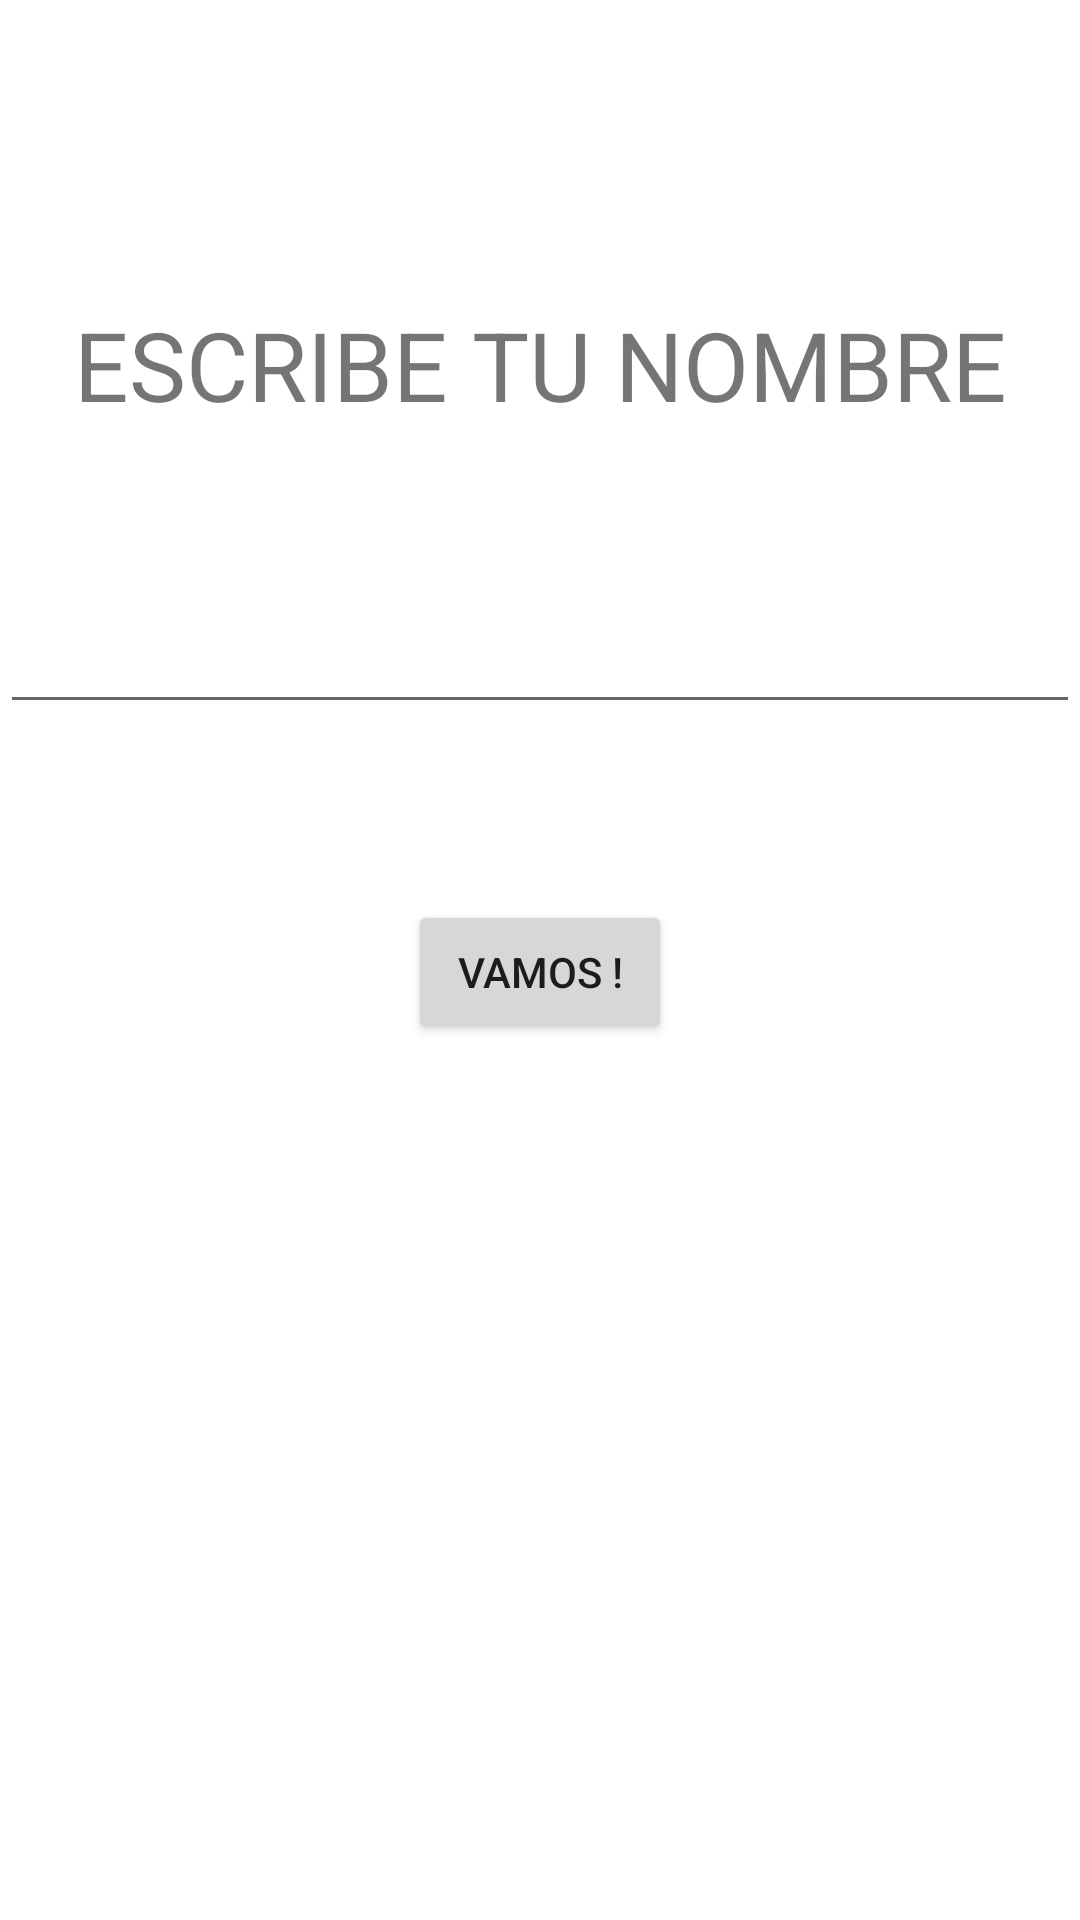

Here is an Android app screen rendered from its layout file. Give the layout XML and the strings, colors and styles it references.
<!-- AndroidManifest.xml: application theme Theme.IMC_Calculator -->
<!-- res/layout/activity_launch_main.xml -->
<?xml version="1.0" encoding="utf-8"?>
<androidx.constraintlayout.widget.ConstraintLayout xmlns:android="http://schemas.android.com/apk/res/android"
    xmlns:app="http://schemas.android.com/apk/res-auto"
    xmlns:tools="http://schemas.android.com/tools"
    android:layout_width="match_parent"
    android:layout_height="match_parent"
    android:layout_margin="20dp"

    tools:context=".LaunchMainActivity">

    <TextView
        android:id="@+id/msg_Name"
        android:layout_width="wrap_content"
        android:layout_height="wrap_content"
        android:layout_marginTop="100dp"
        android:text="@string/msg_writeName"
        android:textAllCaps="true"
        android:textSize="32dp"
        app:layout_constraintEnd_toEndOf="parent"
        app:layout_constraintStart_toStartOf="parent"
        app:layout_constraintTop_toTopOf="parent" />

    <androidx.appcompat.widget.AppCompatEditText
        android:id="@+id/editTextUser"
        android:layout_width="0dp"
        android:layout_height="wrap_content"
        android:layout_marginTop="100dp"
        app:layout_constraintEnd_toEndOf="parent"
        app:layout_constraintStart_toStartOf="parent"
        app:layout_constraintTop_toTopOf="@id/msg_Name" />

    <androidx.appcompat.widget.AppCompatButton
        android:id="@+id/btn_Go"
        android:layout_width="wrap_content"
        android:layout_height="wrap_content"
        android:layout_marginTop="100dp"
        android:text="@string/btn_go"
        android:textAllCaps="true"
        app:layout_constraintEnd_toEndOf="parent"
        app:layout_constraintStart_toStartOf="parent"
        app:layout_constraintTop_toTopOf="@id/editTextUser" />


</androidx.constraintlayout.widget.ConstraintLayout>
<!-- resources referenced by this layout -->
<resources>
  <string name="btn_go">Vamos !</string>
  <string name="msg_writeName">Escribe tu nombre</string>
  <style name="Theme.IMC_Calculator" parent="Theme.MaterialComponents.DayNight.DarkActionBar">
          
          <item name="colorPrimary">@color/purple_500</item>
          <item name="colorPrimaryVariant">@color/purple_700</item>
          <item name="colorOnPrimary">@color/white</item>
          
          <item name="colorSecondary">@color/teal_200</item>
          <item name="colorSecondaryVariant">@color/teal_700</item>
          <item name="colorOnSecondary">@color/black</item>
          
          <item name="android:statusBarColor">?attr/colorPrimaryVariant</item>
          
      </style>
  <!-- not gathered from this repository: default colours our renderer supplied (Android Studio template values) -->
  <color name="purple_500">#FF6200EE</color>
  <color name="purple_700">#FF3700B3</color>
  <color name="teal_200">#FF03DAC5</color>
  <color name="teal_700">#FF018786</color>
  <color name="black">#FF000000</color>
  <color name="white">#FFFFFFFF</color>
</resources>
